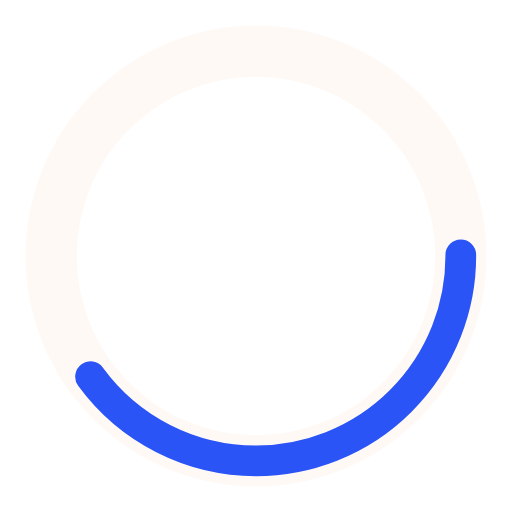
t = 0.00 s
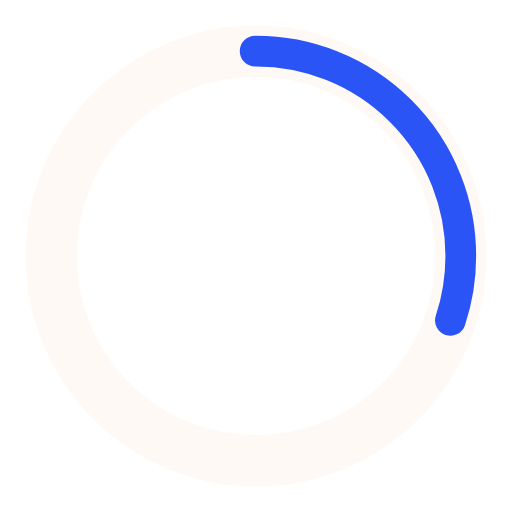
t = 0.25 s
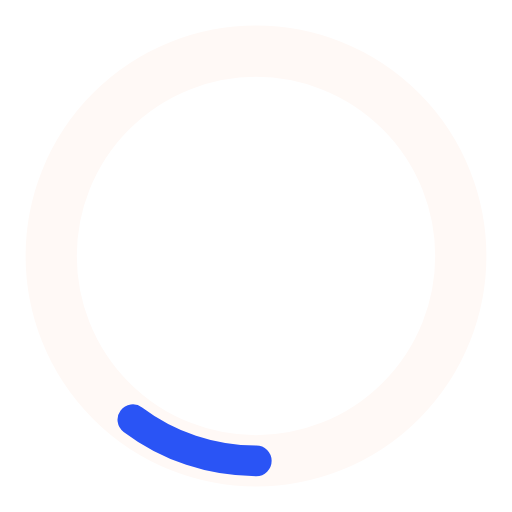
t = 0.75 s
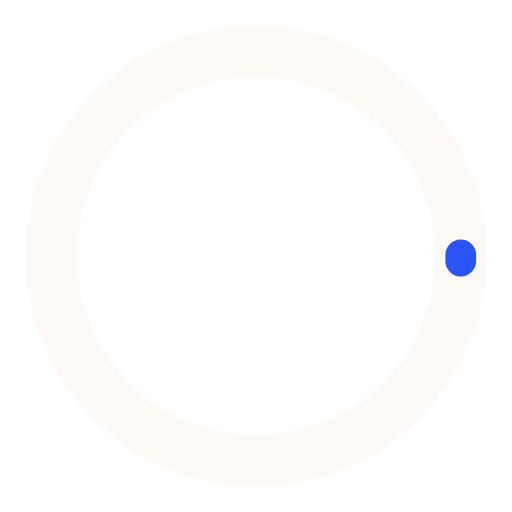
t = 1.00 s
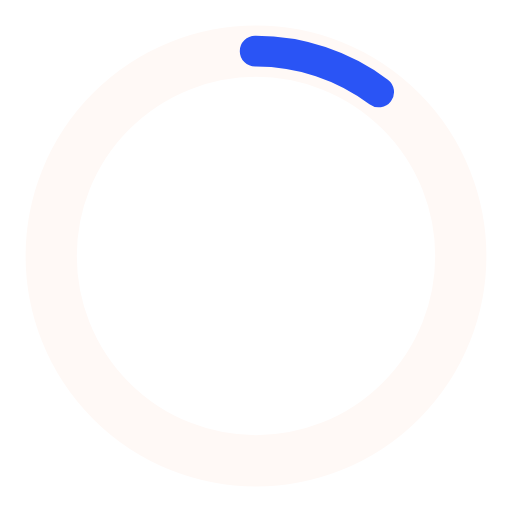
t = 1.25 s
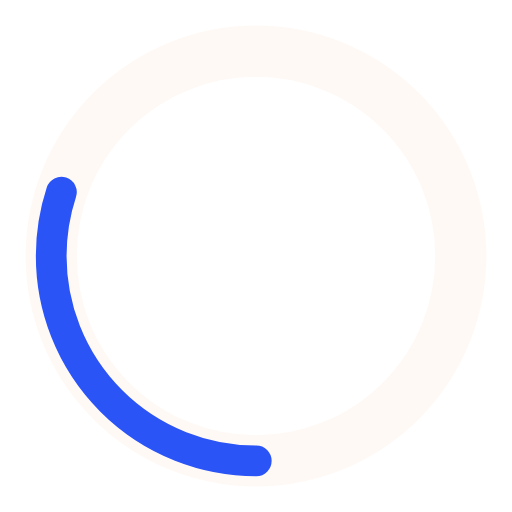
t = 1.75 s

The animated SVG that drew these frames (rendered in a browser with its animation timeline set to each time). Animation: 2 SMIL elements (animate=2); one cycle of 2.00 s, repeats indefinitely.

<?xml version="1.0" encoding="utf-8"?><svg width='68px' height='68px' xmlns="http://www.w3.org/2000/svg" viewBox="0 0 100 100" preserveAspectRatio="xMidYMid" class="uil-ring-alt"><rect x="0" y="0" width="100" height="100" fill="none" class="bk"></rect><circle cx="50" cy="50" r="40" stroke="#fff9f6" fill="none" stroke-width="10" stroke-linecap="round"></circle><circle cx="50" cy="50" r="40" stroke="#2a54f5" fill="none" stroke-width="6" stroke-linecap="round"><animate attributeName="stroke-dashoffset" dur="2s" repeatCount="indefinite" from="0" to="502"></animate><animate attributeName="stroke-dasharray" dur="2s" repeatCount="indefinite" values="100.4 150.6;1 250;100.4 150.6"></animate></circle></svg>
